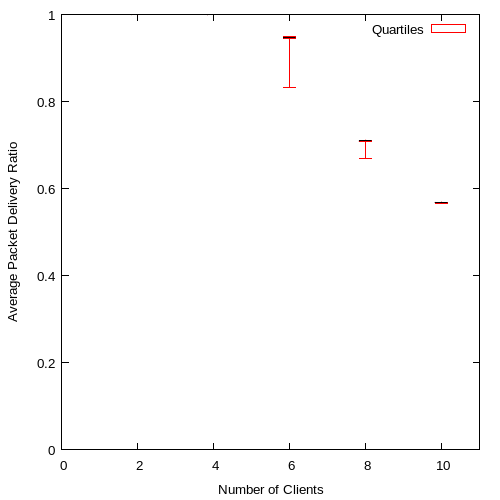

Data behind this chart, as committed beside it:
2, 0.999878, 0.999965, 0.999974, 0.999983, 1.000000
4, 0.9999, 0.9999, 0.9999, 0.9999, 1
6, 0.8329, 0.9457, 0.9467, 0.9471, 0.9487
8, 0.6692, 0.7082, 0.7099, 0.7102, 0.7111
10, 0.5659, 0.5677, 0.568, 0.5683, 0.5686
